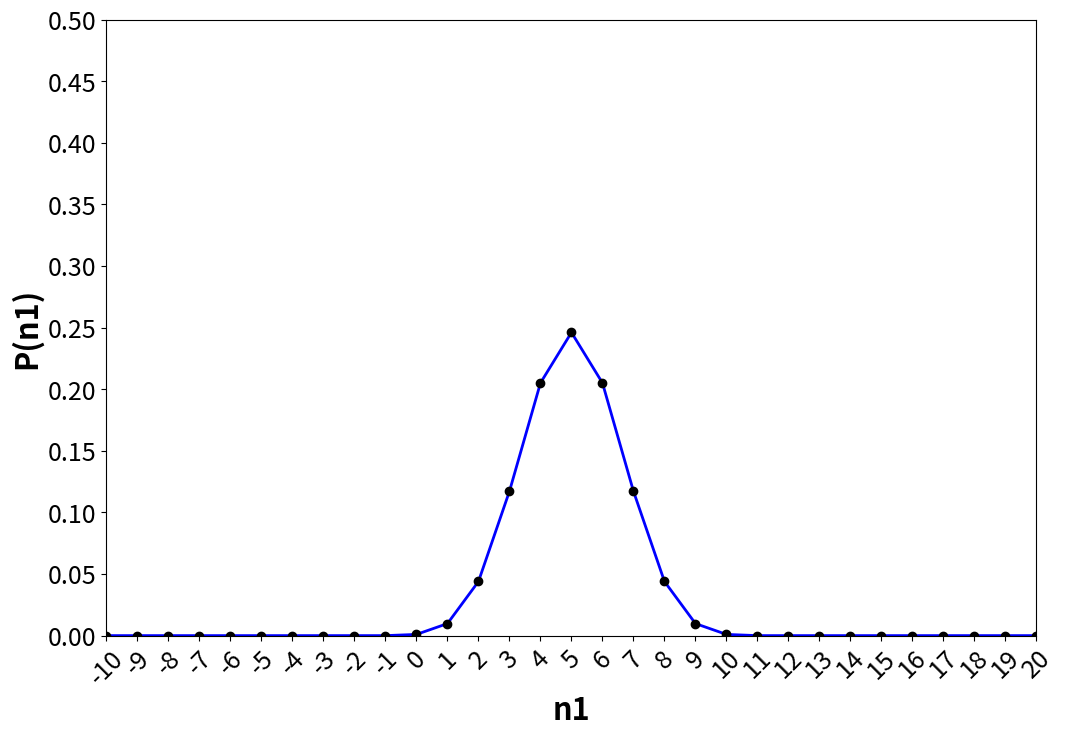
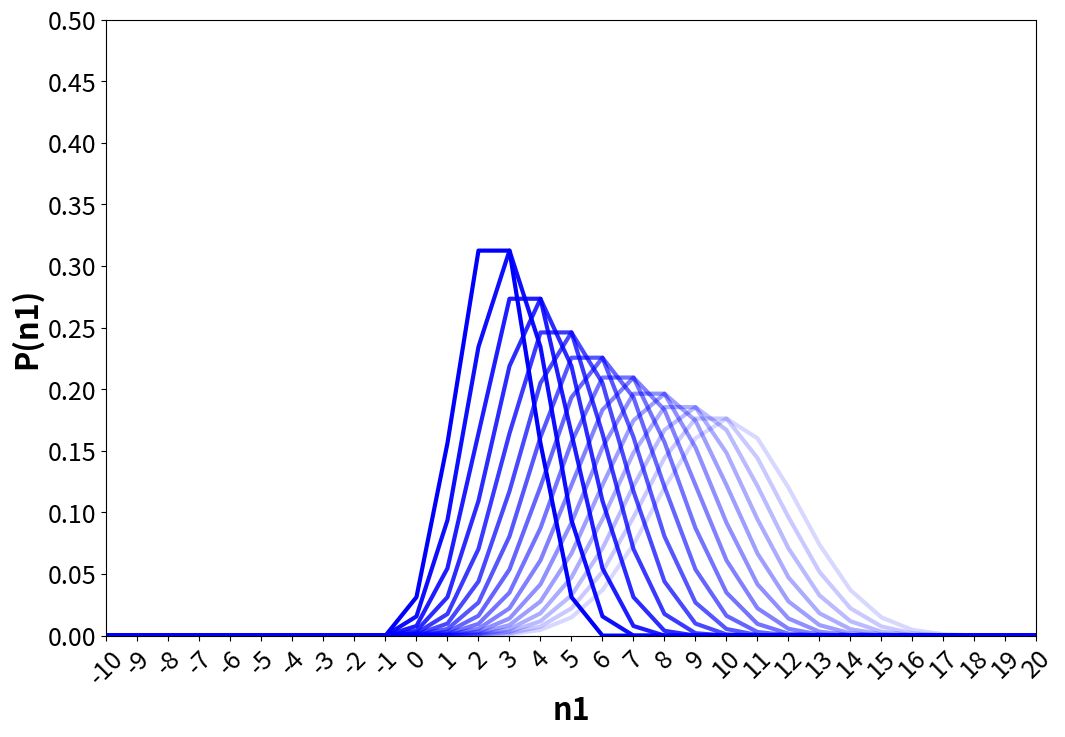
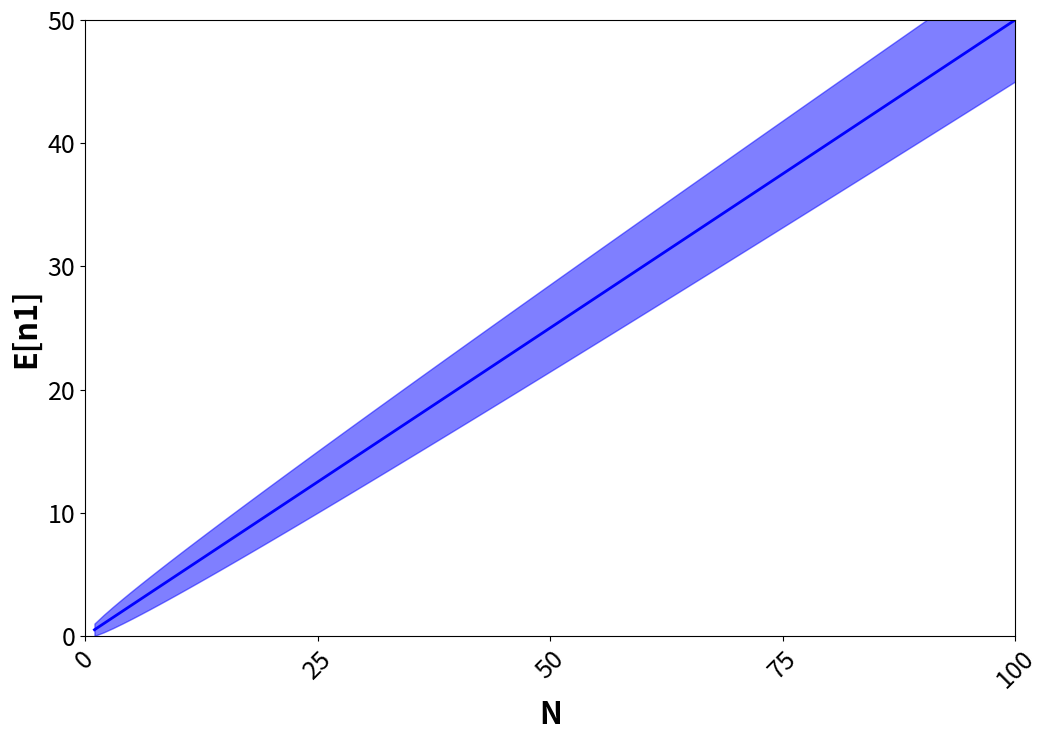
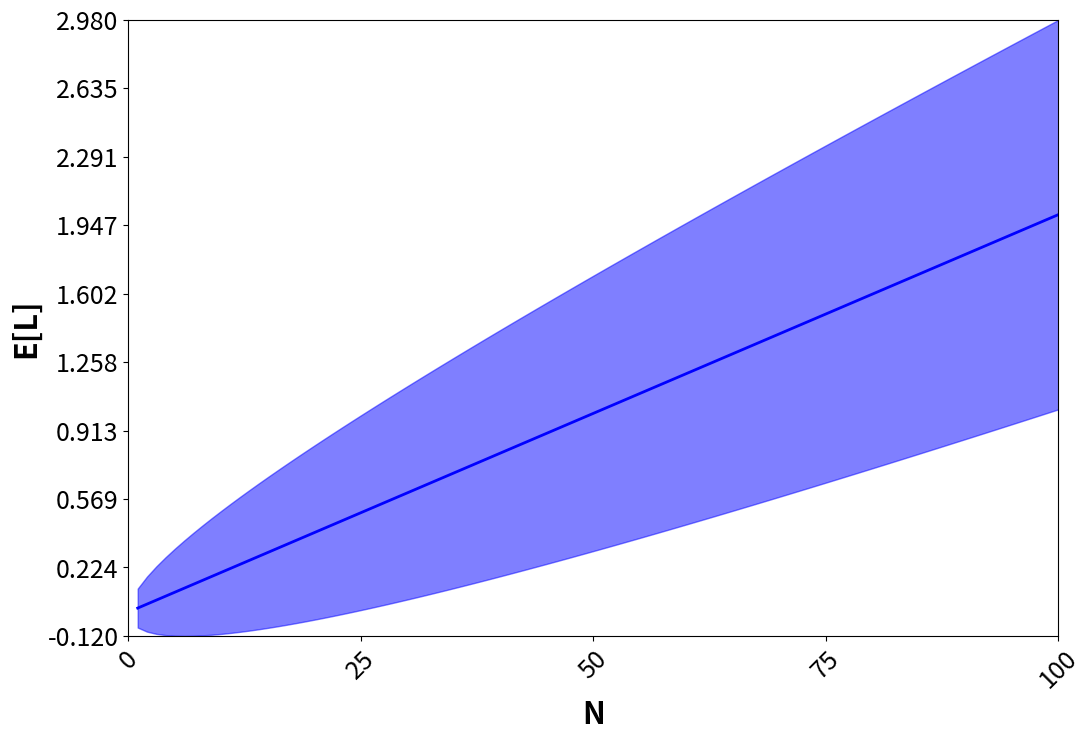

Write Python code to recreate these figures, in order.
import matplotlib.pyplot as plt
import numpy as np
import scipy.special as sc


# De parameters
N=10        # totaal aantal stappen
n1=3        # aantal stappen naar rechts
n2=N-n1     # aantal stappen naar links
p=0.5       # kans voor stap naar rechts
q=1.0-p     # kans voor stap naar links


min_n1=-10
max_n1=20
nsteps=max_n1-min_n1+1  #+1 want er is altijd 1 gridpunt meer dan er stappen in een grid zijn
Xcoord=np.linspace(min_n1,max_n1,nsteps) # maak een reeks van n1 waarden gaande van

Ycoord=np.zeros(nsteps)
for i in range(nsteps):
    Ycoord[i]+=sc.binom(N,Xcoord[i])*(p**Xcoord[i])*(q**(N-Xcoord[i]))

#En dit nu mooi plotten
plt.figure(figsize=(12,8))
#for yPred in all_yPred:
#    plt.plot(xPred, yPred,   color='red'  ,linewidth=1, zorder=-1, alpha=0.25)

#plt.fill_between(xPred.ravel(), CIlow, CIhigh, color='blue', zorder=0, alpha=.5)
plt.plot(Xcoord, Ycoord,  color='blue',linewidth=2, zorder=0)
plt.scatter(Xcoord, Ycoord,  color='black', zorder=1)

plt.axis([min_n1,max_n1,0,0.5])
plt.xticks(Xcoord,rotation=45,fontsize=18)
Ylst=np.linspace(0,0.5,11)
plt.yticks(Ylst,fontsize=18)
plt.xlabel("n1",fontsize=22,fontweight="bold")
plt.ylabel("P(n1)",fontsize=22,fontweight="bold")

plt.show()


min_n1=-10
max_n1=20
nsteps=max_n1-min_n1+1  #+1 want er is altijd 1 gridpunt meer dan er stappen in een grid zijn
Xcoord=np.linspace(min_n1,max_n1,nsteps) # maak een reeks van n1 waarden gaande van

min_N=5
max_N=20
numN=max_N-min_N+1
Nlist=np.linspace(min_N,max_N,numN)

Ycoord=np.zeros((numN,nsteps))
for iN in range(numN): #+1: python neemt de bovengrens niet mee
    N=iN+min_N # iN is de index in de lijst, begint bij 0, N is dan de echte "N-waarde"
    for i in range(nsteps):
        Ycoord[iN,i]+=sc.binom(N,Xcoord[i])*(p**Xcoord[i])*(q**(N-Xcoord[i]))

#En dit nu mooi plotten
plt.figure(figsize=(12,8))
for iN in range(numN):
    Yc=Ycoord[iN]
    plt.plot(Xcoord, Yc,   color='blue'  ,linewidth=3, zorder=-1, alpha=(1.0-0.9*(iN/numN)))

plt.axis([min_n1,max_n1,0,0.5])
plt.xticks(Xcoord,rotation=45,fontsize=18)
Ylst=np.linspace(0,0.5,11)
plt.yticks(Ylst,fontsize=18)
plt.xlabel("n1",fontsize=22,fontweight="bold")
plt.ylabel("P(n1)",fontsize=22,fontweight="bold")

plt.show()

#parameters opnieuw instellen
min_N=1   # minimaal aantal stappen
max_N=100 # maximaal aantal stappen
numN=max_N-min_N+1 # aantal stappen
p=0.5     # kans stap rechts
q=1.0-p   # kans stap links

Ncoord=np.linspace(min_N,max_N,numN)
E_n1=np.zeros(numN)     # gemiddelde n1
Var_n1=np.zeros(numN)   # variantie n1
for iN in range(numN):
    N=iN+min_N
    E_n1[iN]=N*p
    Var_n1[iN]=N*p*q
    
#En dit nu mooi plotten
plt.figure(figsize=(12,8))

#variantie omzetten in 2sigma range
SigLow=np.zeros(numN)
SigHigh=np.zeros(numN)
for iN in range(numN):
    N=iN+min_N
    sig2=np.sqrt(Var_n1[iN])
    SigLow[iN]=E_n1[iN]-sig2
    SigHigh[iN]=E_n1[iN]+sig2
    
plt.fill_between(Ncoord, SigLow, SigHigh, color='blue', zorder=0, alpha=.5)
plt.plot(Ncoord, E_n1,  color='blue',linewidth=2, zorder=0)


plt.axis([min_N,max_N,0,E_n1[-1]])
Xlst=np.linspace(0,max_N,5)
plt.xticks(Xlst,rotation=45,fontsize=18)
Ylst=np.linspace(0,E_n1[-1],int(E_n1[-1]*0.1)+1)
plt.yticks(Ylst,fontsize=18)
plt.xlabel("N",fontsize=22,fontweight="bold")
plt.ylabel("E[n1]",fontsize=22,fontweight="bold")

plt.show()

#parameters opnieuw instellen
l=0.1     # stapgrootte in willekeurige eenheden
min_N=1   # minimaal aantal stappen
max_N=100 # maximaal aantal stappen
numN=max_N-min_N+1 # aantal stappen
p=0.6     # kans stap rechts
q=1.0-p   # kans stap links

Ncoord=np.linspace(min_N,max_N,numN)
E_L=np.zeros(numN)     # gemiddelde n1
Var_L=np.zeros(numN)   # variantie n1
for iN in range(numN):
    N=iN+min_N
    E_L[iN]=N*(p-q)*l
    Var_L[iN]=4.0*N*p*q*(l**2)
    
#En dit nu mooi plotten
plt.figure(figsize=(12,8))

#variantie omzetten in 2sigma range
SigLow=np.zeros(numN)
SigHigh=np.zeros(numN)
for iN in range(numN):
    N=iN+min_N
    sig2=np.sqrt(Var_L[iN])
    SigLow[iN]=E_L[iN]-sig2
    SigHigh[iN]=E_L[iN]+sig2
    
plt.fill_between(Ncoord, SigLow, SigHigh, color='blue', zorder=0, alpha=.5)
plt.plot(Ncoord, E_L,  color='blue',linewidth=2, zorder=0)


min_L=np.min(SigLow)
max_L=max(SigHigh)

plt.axis([min_N,max_N,min_L,max_L])
Xlst=np.linspace(0,max_N,5)
plt.xticks(Xlst,rotation=45,fontsize=18)
Ylst=np.linspace(min_L,max_L,10)
plt.yticks(Ylst,fontsize=18)
plt.xlabel("N",fontsize=22,fontweight="bold")
plt.ylabel("E[L]",fontsize=22,fontweight="bold")

plt.show()

